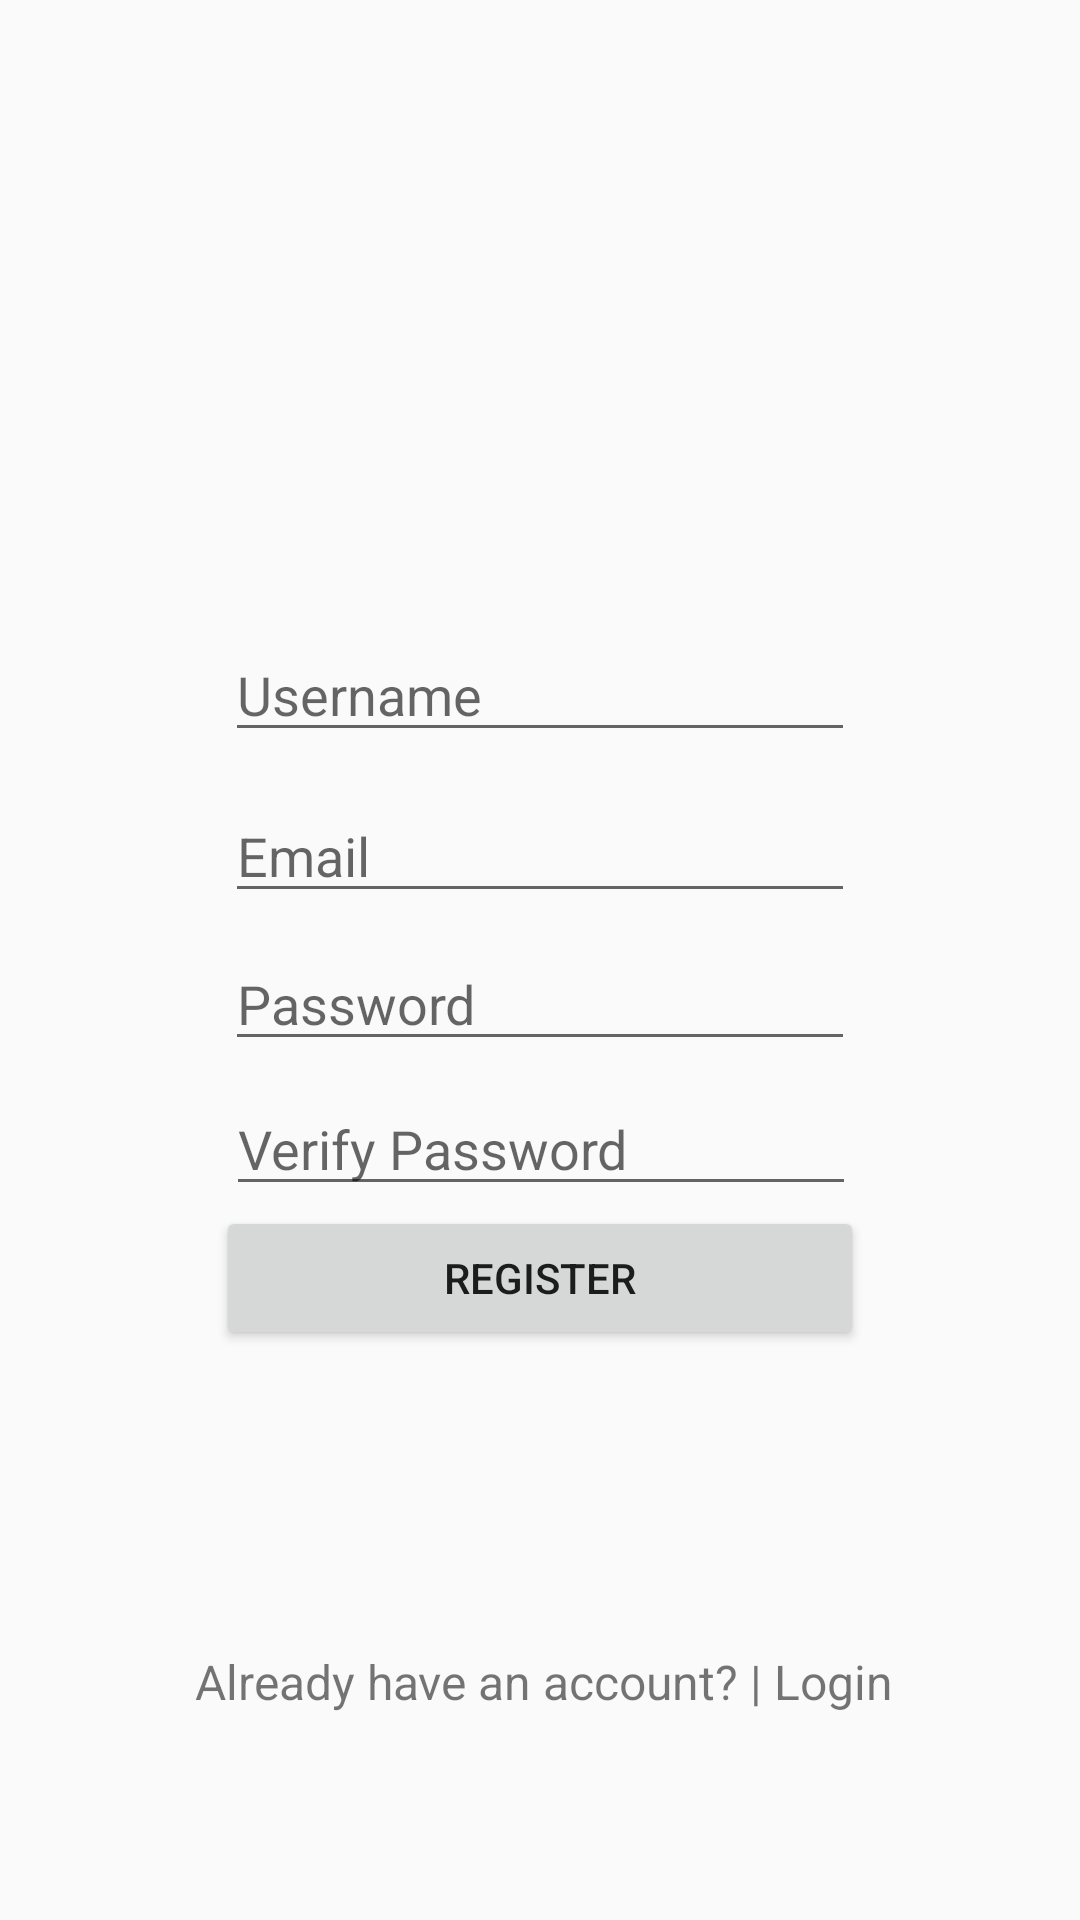

Reconstruct the res/layout file that produces this screen, plus the resources it refers to.
<!-- AndroidManifest.xml: activity theme AppTheme.NoActionBar -->
<!-- res/layout/activity_register.xml -->
<?xml version="1.0" encoding="utf-8"?>
<android.support.constraint.ConstraintLayout xmlns:android="http://schemas.android.com/apk/res/android"
    xmlns:app="http://schemas.android.com/apk/res-auto"
    xmlns:tools="http://schemas.android.com/tools"
    android:layout_width="match_parent"
    android:layout_height="match_parent"
    tools:context="com.capstone.while1.beaconandroidstudio.RegisterActivity">

    <EditText
        android:id="@+id/usernameInput"
        android:layout_width="wrap_content"
        android:layout_height="wrap_content"
        android:ems="10"
        android:hint="Username"
        android:inputType="textPersonName"
        app:layout_constraintTop_toTopOf="parent"
        android:layout_marginTop="8dp"
        android:layout_marginBottom="8dp"
        app:layout_constraintBottom_toTopOf="@+id/emailInput"
        app:layout_constraintVertical_bias="0.979"
        android:layout_marginRight="8dp"
        app:layout_constraintRight_toRightOf="parent"
        android:layout_marginLeft="8dp"
        app:layout_constraintLeft_toLeftOf="parent" />

    <EditText
        android:id="@+id/emailInput"
        android:layout_width="wrap_content"
        android:layout_height="wrap_content"
        android:ems="10"
        android:hint="Email"
        android:inputType="textEmailAddress"
        android:layout_marginBottom="8dp"
        app:layout_constraintBottom_toTopOf="@+id/passwordInput"
        android:layout_marginRight="8dp"
        app:layout_constraintRight_toRightOf="parent"
        android:layout_marginLeft="8dp"
        app:layout_constraintLeft_toLeftOf="parent" />

    <EditText
        android:id="@+id/passwordInput"
        android:layout_width="wrap_content"
        android:layout_height="wrap_content"
        android:ems="10"
        android:hint="Password"
        android:inputType="textPassword"
        android:layout_marginBottom="7dp"
        app:layout_constraintBottom_toTopOf="@+id/verifyPasswordInput"
        android:layout_marginLeft="8dp"
        app:layout_constraintLeft_toLeftOf="parent"
        android:layout_marginRight="8dp"
        app:layout_constraintRight_toRightOf="parent" />

    <EditText
        android:id="@+id/verifyPasswordInput"
        android:layout_width="wrap_content"
        android:layout_height="wrap_content"
        android:ems="10"
        android:hint="Verify Password"
        android:inputType="textPassword"
        android:layout_marginBottom="0dp"
        app:layout_constraintBottom_toTopOf="@+id/registerButton"
        android:layout_marginLeft="8dp"
        app:layout_constraintLeft_toLeftOf="parent"
        android:layout_marginRight="8dp"
        app:layout_constraintRight_toRightOf="parent"
        app:layout_constraintHorizontal_bias="0.503" />

    <Button
        android:id="@+id/registerButton"
        android:layout_width="216dp"
        android:layout_height="48dp"
        android:layout_marginBottom="18dp"
        android:layout_marginLeft="8dp"
        android:layout_marginRight="8dp"
        android:onClick="register"
        android:text="Register"
        app:layout_constraintBottom_toTopOf="@+id/messageOutput"
        app:layout_constraintLeft_toLeftOf="parent"
        app:layout_constraintRight_toRightOf="parent" />

    <TextView
        android:id="@+id/loginPageLink"
        android:layout_width="253dp"
        android:layout_height="47dp"
        android:layout_marginBottom="56dp"
        android:layout_marginLeft="8dp"
        android:layout_marginRight="8dp"
        android:gravity="center"
        android:onClick="goToLoginPage"
        android:text="Already have an account? | Login"
        android:textSize="16sp"
        app:layout_constraintBottom_toBottomOf="parent"
        app:layout_constraintHorizontal_bias="0.512"
        app:layout_constraintLeft_toLeftOf="parent"
        app:layout_constraintRight_toRightOf="parent" />

    <TextView
        android:id="@+id/messageOutput"
        android:layout_width="347dp"
        android:layout_height="61dp"
        android:layout_marginBottom="8dp"
        android:layout_marginLeft="8dp"
        android:layout_marginRight="8dp"
        android:textAlignment="center"
        app:layout_constraintBottom_toTopOf="@+id/loginPageLink"
        app:layout_constraintLeft_toLeftOf="parent"
        app:layout_constraintRight_toRightOf="parent" />

    <ProgressBar
        android:id="@+id/registerSpinner"
        style="?android:attr/progressBarStyle"
        android:layout_width="wrap_content"
        android:layout_height="wrap_content"
        android:layout_marginBottom="8dp"
        android:layout_marginLeft="8dp"
        android:layout_marginRight="8dp"
        android:layout_marginTop="8dp"
        android:visibility="gone"
        app:layout_constraintBottom_toTopOf="@+id/loginPageLink"
        app:layout_constraintLeft_toLeftOf="parent"
        app:layout_constraintRight_toRightOf="parent"
        app:layout_constraintTop_toBottomOf="@+id/registerButton"
        app:layout_constraintVertical_bias="0.434" />

</android.support.constraint.ConstraintLayout>
<!-- resources referenced by this layout -->
<resources>
  <style name="AppTheme.NoActionBar">
          <item name="windowActionBar">false</item>
          <item name="windowNoTitle">true</item>
      </style>
</resources>
